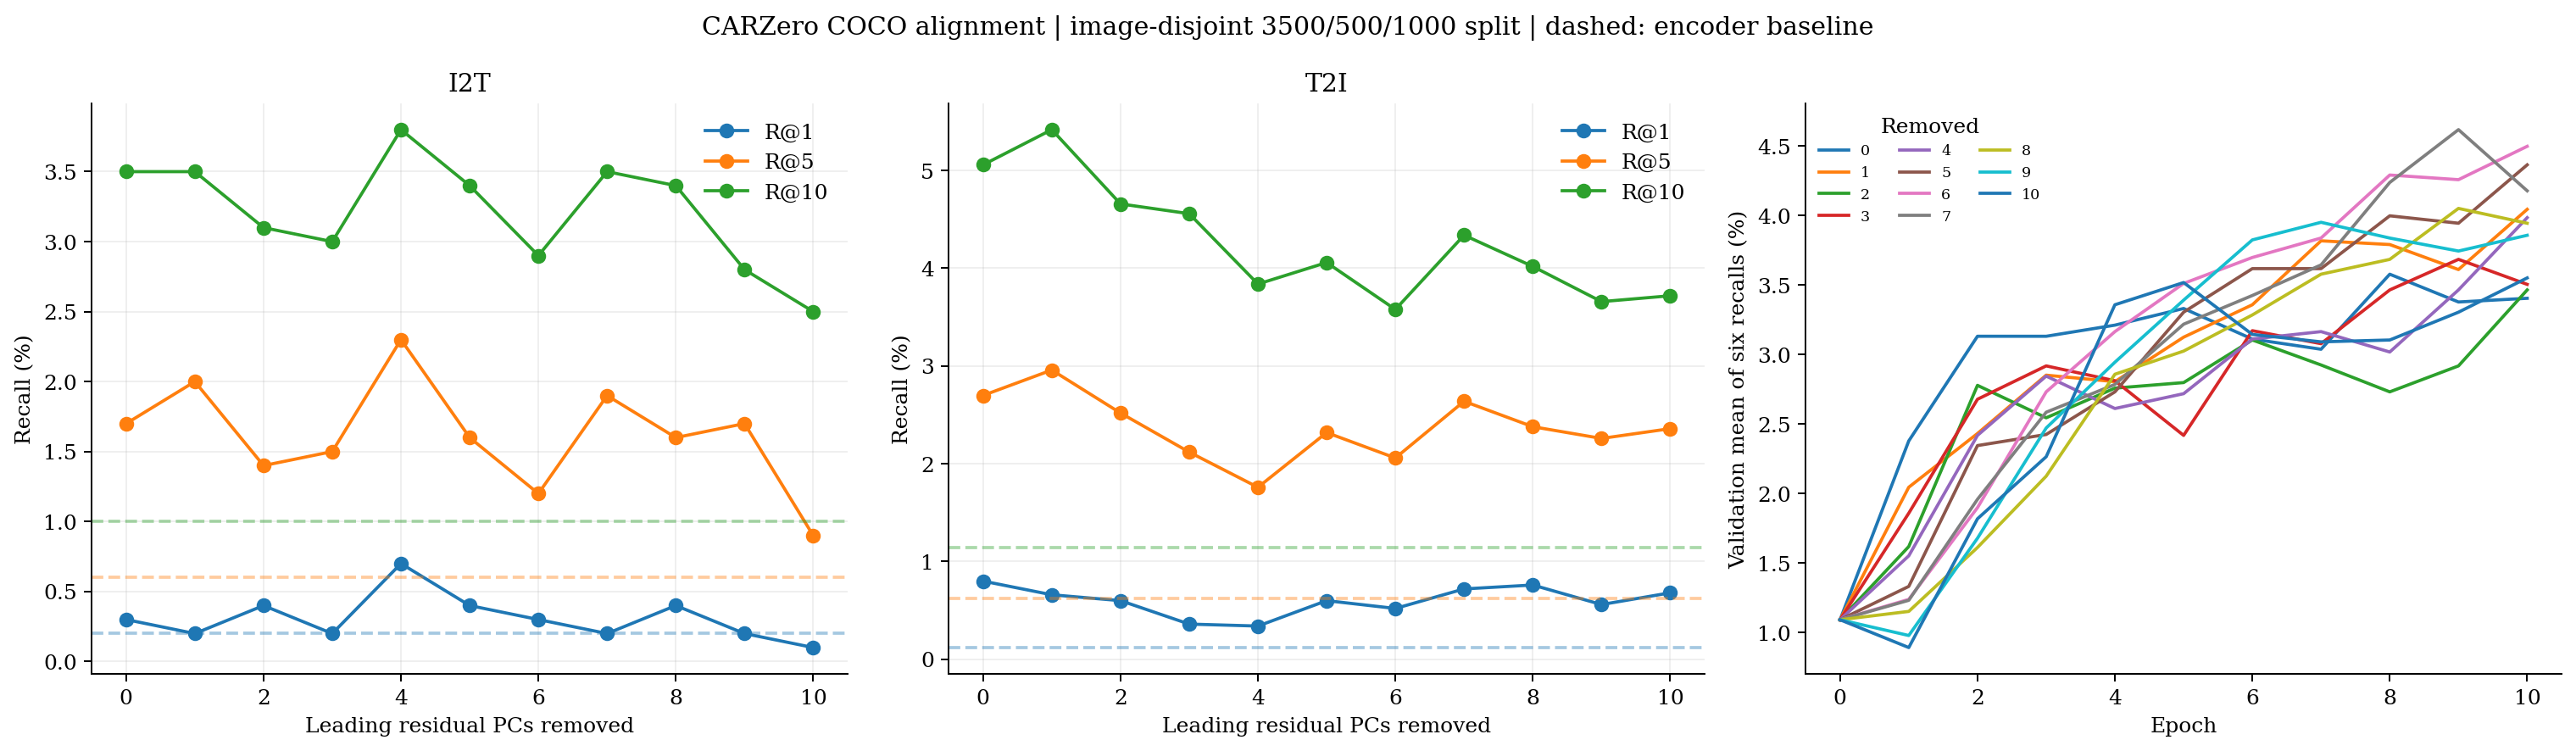

Source data for this figure (header and first rows):
analysis_type, split, n_images, n_captions, condition, removed, direction, k, recall, queries, candidate_count, remaining, epoch, loss, validation_mean_recall, selected_epoch, epochs_completed, definition
split, train, 3500, 17509, , , , , , , , , , , , , , u=alpha*rhat+beta*bhat+v; residual PCs f…
split, validation, 500.0, 2501, , , , , , , , , , , , , , u=alpha*rhat+beta*bhat+v; residual PCs f…
split, test, 1000, 5004, , , , , , , , , , , , , , u=alpha*rhat+beta*bhat+v; residual PCs f…
retrieval, , , , encoder, 0.0, I2T, 1.0, 0.002, 1000, 5004, , , , , , , u=alpha*rhat+beta*bhat+v; residual PCs f…
retrieval, , , , encoder, 0.0, I2T, 5.0, 0.006, 1000, 5004, , , , , , , u=alpha*rhat+beta*bhat+v; residual PCs f…
retrieval, , , , encoder, 0.0, I2T, 10.0, 0.01, 1000, 5004, , , , , , , u=alpha*rhat+beta*bhat+v; residual PCs f…
retrieval, , , , encoder, 0.0, T2I, 1.0, 0.001199, 5004, 1000, , , , , , , u=alpha*rhat+beta*bhat+v; residual PCs f…
retrieval, , , , encoder, 0.0, T2I, 5.0, 0.006195, 5004, 1000, , , , , , , u=alpha*rhat+beta*bhat+v; residual PCs f…
retrieval, , , , encoder, 0.0, T2I, 10.0, 0.01139, 5004, 1000, , , , , , , u=alpha*rhat+beta*bhat+v; residual PCs f…
training, , , , alignment, 0.0, , , , , , 766.0, 0.0, , 0.01093, , , u=alpha*rhat+beta*bhat+v; residual PCs f…
training, , , , alignment, 0.0, , , , , , 766.0, 1.0, 0.9742, 0.0238, , , u=alpha*rhat+beta*bhat+v; residual PCs f…
training, , , , alignment, 0.0, , , , , , 766.0, 2.0, 0.8813, 0.03133, , , u=alpha*rhat+beta*bhat+v; residual PCs f…
training, , , , alignment, 0.0, , , , , , 766.0, 3.0, 0.7911, 0.03133, , , u=alpha*rhat+beta*bhat+v; residual PCs f…
training, , , , alignment, 0.0, , , , , , 766.0, 4.0, 0.7448, 0.03213, , , u=alpha*rhat+beta*bhat+v; residual PCs f…
training, , , , alignment, 0.0, , , , , , 766.0, 5.0, 0.7145, 0.03333, , , u=alpha*rhat+beta*bhat+v; residual PCs f…
training, , , , alignment, 0.0, , , , , , 766.0, 6.0, 0.6933, 0.03113, , , u=alpha*rhat+beta*bhat+v; residual PCs f…
training, , , , alignment, 0.0, , , , , , 766.0, 7.0, 0.676, 0.03039, , , u=alpha*rhat+beta*bhat+v; residual PCs f…
training, , , , alignment, 0.0, , , , , , 766.0, 8.0, 0.658, 0.03579, , , u=alpha*rhat+beta*bhat+v; residual PCs f…
training, , , , alignment, 0.0, , , , , , 766.0, 9.0, 0.6452, 0.03379, , , u=alpha*rhat+beta*bhat+v; residual PCs f…
training, , , , alignment, 0.0, , , , , , 766.0, 10.0, 0.6303, 0.03406, , , u=alpha*rhat+beta*bhat+v; residual PCs f…
selection, , , , alignment, 0.0, , , , , , , , , , 8.0, 10.0, u=alpha*rhat+beta*bhat+v; residual PCs f…
retrieval, , , , alignment, 0.0, I2T, 1.0, 0.003, 1000, 5004, , , , , , , u=alpha*rhat+beta*bhat+v; residual PCs f…
retrieval, , , , alignment, 0.0, I2T, 5.0, 0.017, 1000, 5004, , , , , , , u=alpha*rhat+beta*bhat+v; residual PCs f…
retrieval, , , , alignment, 0.0, I2T, 10.0, 0.035, 1000, 5004, , , , , , , u=alpha*rhat+beta*bhat+v; residual PCs f…
retrieval, , , , alignment, 0.0, T2I, 1.0, 0.007994, 5004, 1000, , , , , , , u=alpha*rhat+beta*bhat+v; residual PCs f…
retrieval, , , , alignment, 0.0, T2I, 5.0, 0.02698, 5004, 1000, , , , , , , u=alpha*rhat+beta*bhat+v; residual PCs f…
retrieval, , , , alignment, 0.0, T2I, 10.0, 0.05056, 5004, 1000, , , , , , , u=alpha*rhat+beta*bhat+v; residual PCs f…
training, , , , alignment, 1.0, , , , , , 765.0, 0.0, , 0.01093, , , u=alpha*rhat+beta*bhat+v; residual PCs f…
training, , , , alignment, 1.0, , , , , , 765.0, 1.0, 0.9743, 0.02046, , , u=alpha*rhat+beta*bhat+v; residual PCs f…
training, , , , alignment, 1.0, , , , , , 765.0, 2.0, 0.8872, 0.02433, , , u=alpha*rhat+beta*bhat+v; residual PCs f…
training, , , , alignment, 1.0, , , , , , 765.0, 3.0, 0.8173, 0.02853, , , u=alpha*rhat+beta*bhat+v; residual PCs f…
training, , , , alignment, 1.0, , , , , , 765.0, 4.0, 0.7793, 0.02806, , , u=alpha*rhat+beta*bhat+v; residual PCs f…
training, , , , alignment, 1.0, , , , , , 765.0, 5.0, 0.7519, 0.03126, , , u=alpha*rhat+beta*bhat+v; residual PCs f…
training, , , , alignment, 1.0, , , , , , 765.0, 6.0, 0.729, 0.03359, , , u=alpha*rhat+beta*bhat+v; residual PCs f…
training, , , , alignment, 1.0, , , , , , 765.0, 7.0, 0.7101, 0.03819, , , u=alpha*rhat+beta*bhat+v; residual PCs f…
training, , , , alignment, 1.0, , , , , , 765.0, 8.0, 0.6957, 0.03792, , , u=alpha*rhat+beta*bhat+v; residual PCs f…
training, , , , alignment, 1.0, , , , , , 765.0, 9.0, 0.6824, 0.03612, , , u=alpha*rhat+beta*bhat+v; residual PCs f…
training, , , , alignment, 1.0, , , , , , 765.0, 10.0, 0.6683, 0.04046, , , u=alpha*rhat+beta*bhat+v; residual PCs f…
selection, , , , alignment, 1.0, , , , , , , , , , 10.0, 10.0, u=alpha*rhat+beta*bhat+v; residual PCs f…
retrieval, , , , alignment, 1.0, I2T, 1.0, 0.002, 1000, 5004, , , , , , , u=alpha*rhat+beta*bhat+v; residual PCs f…
retrieval, , , , alignment, 1.0, I2T, 5.0, 0.02, 1000, 5004, , , , , , , u=alpha*rhat+beta*bhat+v; residual PCs f…
retrieval, , , , alignment, 1.0, I2T, 10.0, 0.035, 1000, 5004, , , , , , , u=alpha*rhat+beta*bhat+v; residual PCs f…
retrieval, , , , alignment, 1.0, T2I, 1.0, 0.006595, 5004, 1000, , , , , , , u=alpha*rhat+beta*bhat+v; residual PCs f…
retrieval, , , , alignment, 1.0, T2I, 5.0, 0.02958, 5004, 1000, , , , , , , u=alpha*rhat+beta*bhat+v; residual PCs f…
retrieval, , , , alignment, 1.0, T2I, 10.0, 0.05416, 5004, 1000, , , , , , , u=alpha*rhat+beta*bhat+v; residual PCs f…
training, , , , alignment, 2.0, , , , , , 764.0, 0.0, , 0.01093, , , u=alpha*rhat+beta*bhat+v; residual PCs f…
training, , , , alignment, 2.0, , , , , , 764.0, 1.0, 0.9764, 0.0162, , , u=alpha*rhat+beta*bhat+v; residual PCs f…
training, , , , alignment, 2.0, , , , , , 764.0, 2.0, 0.9092, 0.02779, , , u=alpha*rhat+beta*bhat+v; residual PCs f…
training, , , , alignment, 2.0, , , , , , 764.0, 3.0, 0.8333, 0.02546, , , u=alpha*rhat+beta*bhat+v; residual PCs f…
training, , , , alignment, 2.0, , , , , , 764.0, 4.0, 0.7895, 0.02759, , , u=alpha*rhat+beta*bhat+v; residual PCs f…
training, , , , alignment, 2.0, , , , , , 764.0, 5.0, 0.7627, 0.02799, , , u=alpha*rhat+beta*bhat+v; residual PCs f…
training, , , , alignment, 2.0, , , , , , 764.0, 6.0, 0.7428, 0.03106, , , u=alpha*rhat+beta*bhat+v; residual PCs f…
training, , , , alignment, 2.0, , , , , , 764.0, 7.0, 0.7266, 0.02926, , , u=alpha*rhat+beta*bhat+v; residual PCs f…
training, , , , alignment, 2.0, , , , , , 764.0, 8.0, 0.7135, 0.02733, , , u=alpha*rhat+beta*bhat+v; residual PCs f…
training, , , , alignment, 2.0, , , , , , 764.0, 9.0, 0.6992, 0.02919, , , u=alpha*rhat+beta*bhat+v; residual PCs f…
training, , , , alignment, 2.0, , , , , , 764.0, 10.0, 0.6888, 0.03466, , , u=alpha*rhat+beta*bhat+v; residual PCs f…
selection, , , , alignment, 2.0, , , , , , , , , , 10.0, 10.0, u=alpha*rhat+beta*bhat+v; residual PCs f…
retrieval, , , , alignment, 2.0, I2T, 1.0, 0.004, 1000, 5004, , , , , , , u=alpha*rhat+beta*bhat+v; residual PCs f…
retrieval, , , , alignment, 2.0, I2T, 5.0, 0.014, 1000, 5004, , , , , , , u=alpha*rhat+beta*bhat+v; residual PCs f…
retrieval, , , , alignment, 2.0, I2T, 10.0, 0.031, 1000, 5004, , , , , , , u=alpha*rhat+beta*bhat+v; residual PCs f…
... 147 more rows
